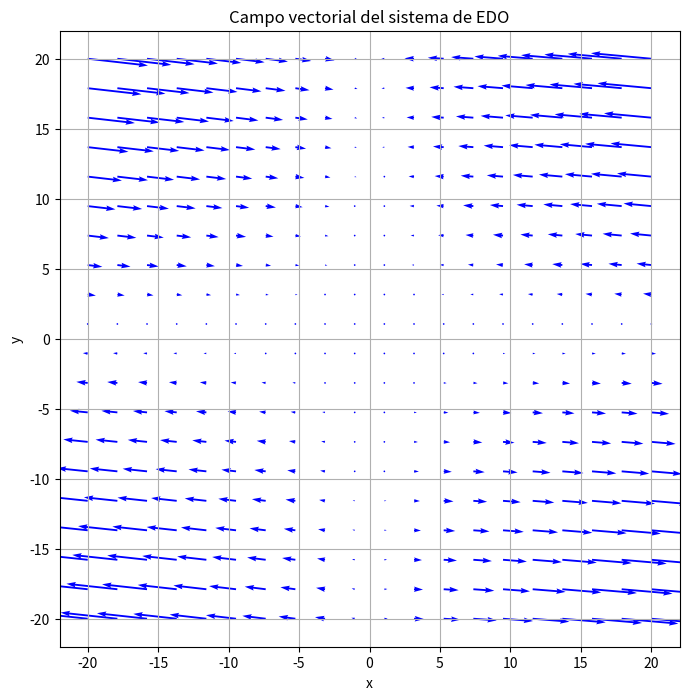
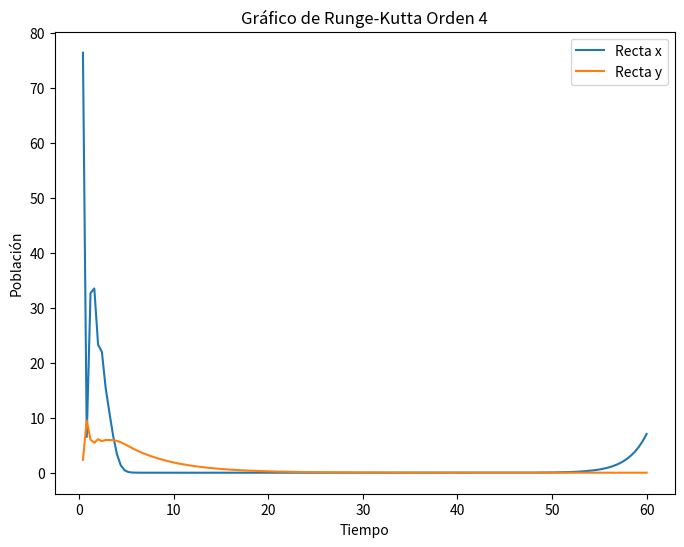
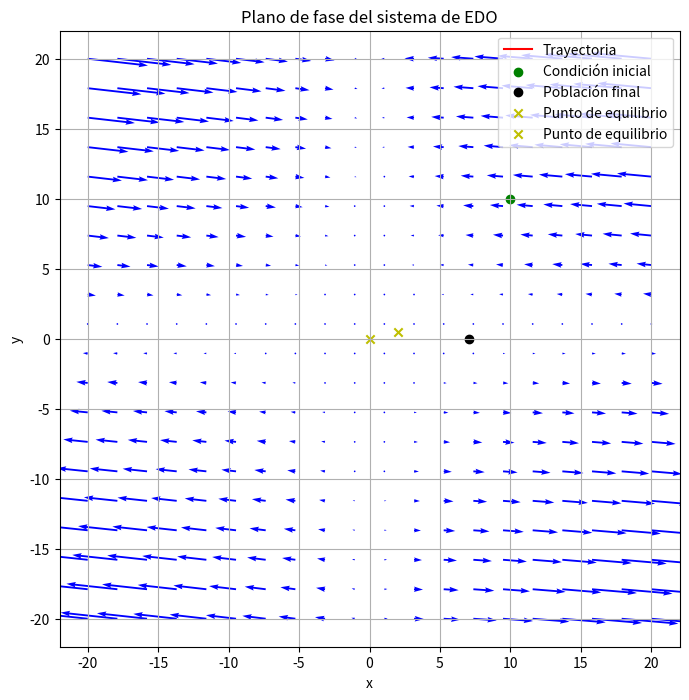

The script that saved these images, in order:
import numpy as np
import matplotlib.pyplot as plt

# Definición del sistema de EDO
def f(t, x, y):
    dx = 0.5*x - 0.001*x**2 - x*y
    dy = -0.2*y + 0.1*x*y
    return dx, dy

# Rango de valores para x e y
x = np.linspace(-20, 20, 20)
y = np.linspace(-20, 20, 20)

# Crear una malla de puntos
X, Y = np.meshgrid(x, y)

# Calcular los campos vectoriales
U, V = f(0, X, Y)

# Obtener puntos de equilibrio
def jacobian(x, y):
    dxdx = 0.5 - 0.002*x - y
    dxdy = -x
    dydx = 0.1*y
    dydy = -0.2 + 0.1*x
    return np.array([[dxdx, dxdy], [dydx, dydy]])

def find_equilibrium(x0, y0, tol=1e-6, max_iter=100):
    x, y = x0, y0
    for i in range(max_iter):
        fx, fy = f(0, x, y)
        J = jacobian(x, y)
        dx, dy = np.linalg.solve(J, -np.array([fx, fy]))
        x, y = x + dx, y + dy
        if np.abs(fx) < tol and np.abs(fy) < tol:
            return x, y
    raise ValueError("No hay convergencia")

# Encontrar los puntos de equilibrio en el primer cuadrante
equilibrium_points = []
for x0 in np.linspace(0, 20, 10):
    for y0 in np.linspace(0, 20, 10):
        if x0 >= 0 and y0 >= 0:
            try:
                x, y = find_equilibrium(x0, y0)
                equilibrium_points.append((x, y))
            except ValueError:
                pass

def rungeKutta4SimpleInciso3(f, y0, t0, tf, h):
    n = int((tf - t0) / h) 
    t = t0  
    x = y0[0]
    y = y0[1]

    t_values = []
    x_values = []
    y_values = []

    print("🚀 Iniciando Runge-Kutta [orden 4] para EDO simple...")
    
    for i in range(n):
        k1x, k1y = f(t, x, y)
        k2x, k2y = f(t + 0.5 * h, x + 0.5 * h * k1x, y + 0.5 * h * k1y)
        k3x, k3y = f(t + 0.5 * h, x + 0.5 * h * k2x, y + 0.5 * h * k2y)
        k4x, k4y = f(t + h, x + h * k3x, y + h * k3y)

        x = x + h * (1/6 * k1x + 1/3 * k2x + 1/3 * k3x + 1/6 * k4x)
        y = y + h * (1/6 * k1y + 1/3 * k2y + 1/3 * k3y + 1/6 * k4y)
        t = t + h

        t_values.append(t)
        x_values.append(x)
        y_values.append(y)

        print(f"⏱️ Paso {i+1}/{n}: t = {t:.4f}, x(t) = {x:.4f}, y(t) = {y:.4f}")
    
    print("🏁 Finalizado!")
    return [x, y], t_values, x_values, y_values

# Inciso A
# Graficar el campo vectorial
plt.figure(figsize=(8, 8))
plt.quiver(X, Y, U, V, color='b')
plt.xlabel('x')
plt.ylabel('y')
plt.title('Campo vectorial del sistema de EDO')
plt.grid()
plt.show()

# Inciso B

unique_points = set()
for x, y in equilibrium_points:
    unique_points.add((round(x, 4), round(y, 4)))

print("Puntos de equilibrio únicos en el primer cuadrante:")
for x, y in unique_points:
    print(f"(x, y) = ({x}, {y})")

# Clasifica el comportamiento de los puntos de equilibrio únicos
for x, y in unique_points:
    J = jacobian(x, y)
    eigenvalues, _ = np.linalg.eig(J)
    if all(eigenvalues < 0):
        print(f"El punto de equilibrio ({x}, {y}) es un nodo estable.")
    elif all(eigenvalues > 0):
        print(f"El punto de equilibrio ({x}, {y}) es un nodo inestable.")
    else:
        print(f"El punto de equilibrio ({x}, {y}) es un punto de silla.")

# Inciso C

# Condiciones iniciales
x0 = 10
y0 = 10
t0 = 0
tf = 60  # 5 años, asumiendo 1 mes = 1 unidad de tiempo
h = 0.4  # Tamaño del paso

# Resolver el sistema de EDO
resultado, tiempo, resultadosX, resultadosY = rungeKutta4SimpleInciso3(f, y0=[x0, y0], t0=t0, tf=tf, h=h)

# Imprimir los resultados finales
print(f"Población x después de 5 años: {resultado[0]:.4f}")
print(f"Población y después de 5 años: {resultado[1]:.4f}")

# Crear el gráfico
fig, ax = plt.subplots(figsize=(8, 6))

# Graficar la recta de x0 y resultado[0]
ax.plot(tiempo, resultadosX, label='Recta x')

# Graficar la recta de y0 y resultado[1]
ax.plot(tiempo, resultadosY, label='Recta y')

# Agregar etiquetas y título
ax.set_xlabel('Tiempo')
ax.set_ylabel('Población')
ax.set_title('Gráfico de Runge-Kutta Orden 4')
ax.legend()

# Mostrar el gráfico
plt.show()

# Mostrar el gráfico
plt.show()

# Inciso D
# Graficar el plano de fase y la trayectoria
plt.figure(figsize=(8, 8))
plt.quiver(X, Y, U, V, color='b')
plt.plot(resultado[0], resultado[1], 'r-', label='Trayectoria')
plt.scatter(x0, y0, color='g', label='Condición inicial')
plt.scatter(resultado[0], resultado[1], color='k', label='Población final')
for x, y in unique_points:
    plt.scatter(x, y, color='y', marker='x', label='Punto de equilibrio')
plt.xlabel('x')
plt.ylabel('y')
plt.title('Plano de fase del sistema de EDO')
plt.legend()
plt.grid()
plt.show()